Run: headless pygame with SDL's dummy video driver; simulated clock (each Clock.tick advances the game by its frame time, no real sleeping); random seed 0; keys injected as events and as key.get_pressed() state; no mouse input.
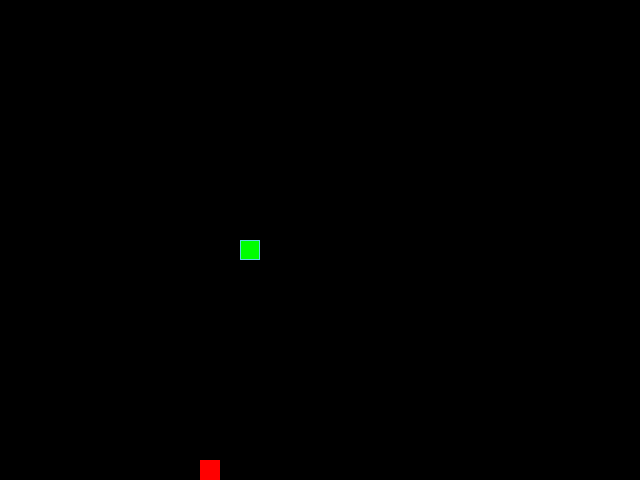
Frame 1 of 4 · flips 1–60 · no input
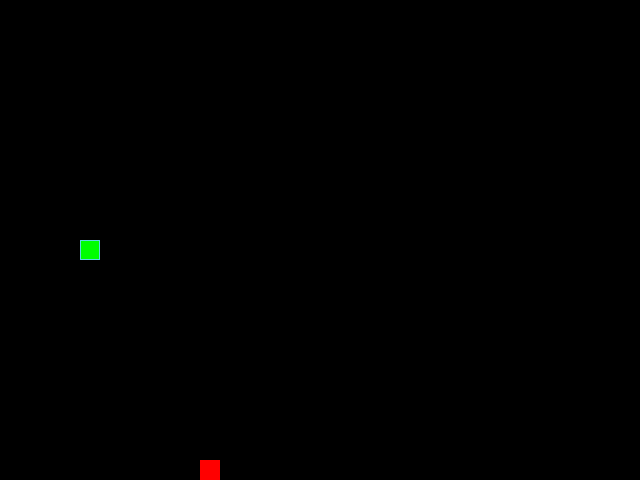
Frame 2 of 4 · flips 61–180 · tapped SPACE, RETURN · held RIGHT (→), D
Frame 3 of 4 · flips 181–300 · held DOWN (↓), S · screen unchanged from frame 2, image omitted
Frame 4 of 4 · flips 301–420 · held LEFT (←), A, UP (↑), W · screen same as frame 1, image omitted

The pygame program that drew these frames:


import random
import sys

import pygame


SCREEN_WIDTH = 640
SCREEN_HEIGHT = 480
GRID_SIZE = 20
GRID_WIDTH = SCREEN_WIDTH // GRID_SIZE
GRID_HEIGHT = SCREEN_HEIGHT // GRID_SIZE

BOARD_BACKGROUND_COLOR = (0, 0, 0)
BORDER_COLOR = (93, 216, 228)
APPLE_COLOR = (255, 0, 0)
SNAKE_COLOR = (0, 255, 0)

UP = (0, -GRID_SIZE)
DOWN = (0, GRID_SIZE)
LEFT = (-GRID_SIZE, 0)
RIGHT = (GRID_SIZE, 0)

ALL_CELLS = {
    (x * GRID_SIZE, y * GRID_SIZE)
    for x in range(GRID_WIDTH)
    for y in range(GRID_HEIGHT)
}


class GameObject:
    """Базовый класс игровых объектов."""

    def __init__(
        self,
        position=(SCREEN_WIDTH // 2, SCREEN_HEIGHT // 2),
        body_color=None,
    ):
        """Инициализирует позицию и цвет объекта."""
        self.position = position
        self.body_color = body_color

    def draw(self):
        """Определяет интерфейс отрисовки игрового объекта."""
        pass


class Apple(GameObject):
    """Класс яблока."""

    def __init__(self):
        """Создаёт яблоко в случайной позиции."""
        super().__init__(body_color=APPLE_COLOR)
        self.randomize_position()

    def randomize_position(self, occupied_positions=None):
        """Выбирает свободную позицию для яблока."""
        if occupied_positions is None:
            occupied_positions = []

        free_cells = tuple(ALL_CELLS - set(occupied_positions))
        if free_cells:
            self.position = random.choice(free_cells)

    def draw(self):
        """Отрисовывает яблоко на игровом поле."""
        rect = pygame.Rect(
            self.position,
            (GRID_SIZE, GRID_SIZE),
        )
        pygame.draw.rect(screen, self.body_color, rect)


class Snake(GameObject):
    """Класс змейки."""

    def __init__(self):
        """Создаёт змейку и задаёт её начальное состояние."""
        super().__init__(body_color=SNAKE_COLOR)
        self.reset()

    def update_direction(self):
        """Обновляет направление движения змейки."""
        if self.next_direction is not None:
            self.direction = self.next_direction
            self.next_direction = None

    def move(self):
        """Перемещает змейку на одну клетку."""
        head_x, head_y = self.get_head_position()
        dx, dy = self.direction

        new_head = (
            (head_x + dx) % SCREEN_WIDTH,
            (head_y + dy) % SCREEN_HEIGHT,
        )

        if len(self.positions) > 2 and new_head in self.positions[1:-1]:
            self.reset()
            return

        self.positions.insert(0, new_head)

        if len(self.positions) > self.length:
            self.last = self.positions.pop()
        else:
            self.last = None

    def draw(self):
        """Отрисовывает змейку и стирает её хвост."""
        for position in self.positions:
            rect = pygame.Rect(
                position,
                (GRID_SIZE, GRID_SIZE),
            )
            pygame.draw.rect(screen, self.body_color, rect)
            pygame.draw.rect(screen, BORDER_COLOR, rect, 1)

        if self.last is not None:
            rect = pygame.Rect(
                self.last,
                (GRID_SIZE, GRID_SIZE),
            )
            pygame.draw.rect(
                screen,
                BOARD_BACKGROUND_COLOR,
                rect,
            )

    def get_head_position(self):
        """Возвращает координаты головы змейки."""
        return self.positions[0]

    def reset(self):
        """Возвращает змейку в начальное состояние."""
        self.length = 1
        self.positions = [
            (SCREEN_WIDTH // 2, SCREEN_HEIGHT // 2)
        ]
        self.direction = RIGHT
        self.next_direction = None
        self.last = None


def handle_keys(snake):
    """Обрабатывает нажатия клавиш управления."""
    for event in pygame.event.get():
        if event.type == pygame.QUIT:
            pygame.quit()
            sys.exit()

        if event.type == pygame.KEYDOWN:
            if event.key == pygame.K_UP and snake.direction != DOWN:
                snake.next_direction = UP
            elif (
                event.key == pygame.K_DOWN
                and snake.direction != UP
            ):
                snake.next_direction = DOWN
            elif (
                event.key == pygame.K_LEFT
                and snake.direction != RIGHT
            ):
                snake.next_direction = LEFT
            elif (
                event.key == pygame.K_RIGHT
                and snake.direction != LEFT
            ):
                snake.next_direction = RIGHT


def main():
    """Запускает основной игровой цикл."""
    global screen

    pygame.init()
    screen = pygame.display.set_mode(
        (SCREEN_WIDTH, SCREEN_HEIGHT)
    )
    pygame.display.set_caption('Изгиб Питона')

    clock = pygame.time.Clock()
    snake = Snake()
    apple = Apple()

    while True:
        clock.tick(20)

        handle_keys(snake)
        snake.update_direction()
        snake.move()

        if snake.get_head_position() == apple.position:
            snake.length += 1
            apple.randomize_position(snake.positions)

        screen.fill(BOARD_BACKGROUND_COLOR)
        snake.draw()
        apple.draw()
        pygame.display.update()


if __name__ == '__main__':
    main()
